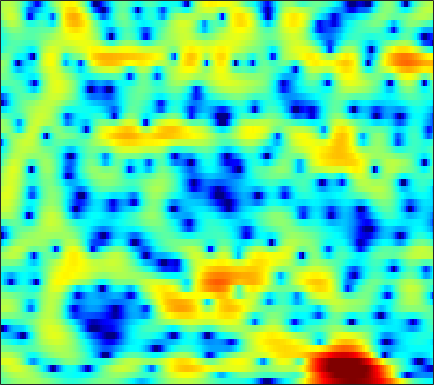

Values plotted in this chart, from the file beside it:
-1.831, -1.4893, -1.052, -0.64562, -0.35922, 0.016076, 0.35145, 0.57198, 0.82752, 1.0431, 1.2103, 1.303, 1.3848, 1.4148, 1.4009, 1.3419, 1.2279, 1.1022, 0.88759, 0.62758, 0.32572, 0.07404, -0.2862, -0.68334
-0.8845, -0.4043, 0.1898, 0.7161, 1.062, 1.451, 1.757, 1.931, 2.089, 2.16, 2.147, 2.082, 1.924, 1.685, 1.452, 1.076, 0.6297, 0.2526, -0.2965, -0.8824, -1.489, -1.941, -2.514, -3.033
0.3035, 1.134, 2.008, 2.658, 3.014, 3.327, 3.474, 3.482, 3.367, 3.119, 2.748, 2.402, 1.859, 1.231, 0.7065, -0.08478, -0.978, -1.736, -2.921, -4.397, -6.308, -8.181, -11.69, -17.72
3.369, 3.647, 3.901, 3.999, 3.961, 3.736, 3.305, 2.83, 1.964, 0.7976, -0.725, -2.147, -4.456, -7.129, -8.979, -9.85, -8.585, -7.269, -5.789, -4.775, -4.142, -3.84, -3.562, -3.306
1.908, 2.035, 2.102, 2.048, 1.921, 1.637, 1.214, 0.8047, 0.1203, -0.7103, -1.686, -2.478, -3.53, -4.429, -4.844, -4.898, -4.429, -3.854, -2.982, -2.132, -1.379, -0.8841, -0.3102, 0.17
-0.4159, -0.4361, -0.5311, -0.6868, -0.8346, -1.064, -1.322, -1.515, -1.755, -1.951, -2.094, -2.15, -2.138, -2.024, -1.866, -1.566, -1.185, -0.8618, -0.4006, 0.06903, 0.5212, 0.8363, 1.212, 1.524
-2.441, -2.755, -3.195, -3.662, -4.036, -4.572, -5.127, -5.526, -5.955, -6.146, -5.986, -5.606, -4.808, -3.821, -3.032, -1.989, -1.002, -0.3185, 0.5032, 1.221, 1.832, 2.215, 2.626, 2.925
-6.83, -7.402, -7.829, -8.044, -8.219, -8.685, -9.636, -10.85, -13.62, -19.2, -31.74, -18.68, -11.61, -7.536, -5.326, -3.039, -1.257, -0.1614, 1.041, 1.994, 2.74, 3.177, 3.605, 3.873
-21.46, -25.46, -15.77, -11.64, -9.905, -8.514, -7.79, -7.546, -7.437, -7.295, -6.869, -6.244, -5.049, -3.648, -2.572, -1.209, 0.008689, 0.8142, 1.735, 2.483, 3.054, 3.372, 3.654, 3.771
-4.471, -4.732, -4.719, -4.429, -4.129, -3.716, -3.361, -3.134, -2.876, -2.614, -2.308, -2.034, -1.583, -1.047, -0.603, 0.03735, 0.6934, 1.169, 1.752, 2.247, 2.623, 2.815, 2.933, 2.874
0.2532, 0.1922, 0.122, 0.05167, -0.01626, -0.1347, -0.3244, -0.5049, -0.7896, -1.138, -1.499, -1.752, -1.978, -1.995, -1.82, -1.345, -0.6552, -0.07324, 0.6921, 1.372, 1.894, 2.155, 2.313, 2.226
2.073, 2.225, 2.287, 2.212, 2.063, 1.725, 1.21, 0.6883, -0.22, -1.454, -3.096, -4.705, -7.49, -10.61, -11.28, -8.501, -5.178, -3.169, -1.11, 0.3877, 1.44, 1.972, 2.36, 2.411
1.608, 1.83, 1.947, 1.898, 1.746, 1.413, 0.9342, 0.4343, -0.4159, -1.508, -2.878, -4.088, -5.833, -7.208, -7.409, -6.272, -4.365, -2.936, -1.25, 0.1065, 1.125, 1.685, 2.155, 2.323
0.3019, 0.2967, 0.2248, 0.06974, -0.0765, -0.317, -0.5931, -0.8377, -1.191, -1.59, -2.039, -2.352, -2.714, -2.908, -2.883, -2.619, -2.075, -1.52, -0.6701, 0.213, 1.034, 1.57, 2.134, 2.474
-1.833, -2.238, -2.863, -3.475, -3.788, -3.932, -3.773, -3.512, -3.176, -2.976, -2.978, -3.135, -3.516, -4.055, -4.449, -4.784, -4.569, -3.933, -2.606, -1.058, 0.4466, 1.435, 2.529, 3.327
-5.435, -6.427, -8.729, -12.73, -17.55, -18.08, -11.9, -9.03, -6.679, -5.416, -4.913, -5.008, -5.74, -7.351, -9.438, -14.62, -41.78, -16.17, -8.374, -4.128, -1.237, 0.4159, 2.125, 3.399
-5.757, -6.159, -7.099, -8.2, -8.807, -8.849, -7.998, -7.139, -6.12, -5.427, -5.089, -5.055, -5.289, -5.742, -6.153, -6.537, -6.405, -5.794, -4.452, -2.814, -1.164, -0.01569, 1.342, 2.501
-3.004, -3.047, -3.153, -3.303, -3.381, -3.417, -3.412, -3.408, -3.449, -3.548, -3.76, -3.974, -4.313, -4.604, -4.734, -4.717, -4.387, -3.95, -3.142, -2.162, -1.101, -0.3161, 0.6864, 1.619
-0.3614, -0.242, -0.09893, -0.006138, 0.002286, -0.05754, -0.2276, -0.4421, -0.8602, -1.476, -2.345, -3.177, -4.513, -6.004, -7.016, -7.681, -7.111, -6.096, -4.505, -3.005, -1.75, -0.9603, -0.07838, 0.6553
0.7458, 1.195, 1.701, 2.095, 2.304, 2.436, 2.397, 2.238, 1.807, 1.061, -0.0577, -1.235, -3.412, -6.728, -10.49, -16.69, -11.82, -7.912, -4.648, -2.686, -1.6, -1.203, -1.134, -1.461
-1.792, -0.9293, 0.06949, 0.9259, 1.481, 2.078, 2.477, 2.637, 2.646, 2.425, 1.979, 1.507, 0.7245, -0.1207, -0.6696, -1.099, -1.089, -0.8634, -0.4833, -0.2714, -0.4137, -0.8761, -2.143, -4.527
-7.856, -6.784, -5.188, -3.583, -2.494, -1.225, -0.2157, 0.3658, 0.9354, 1.296, 1.466, 1.505, 1.475, 1.394, 1.328, 1.254, 1.207, 1.183, 1.119, 0.9629, 0.6753, 0.3451, -0.252, -0.9465
-21.77, -17, -11.63, -8.008, -6, -3.994, -2.521, -1.687, -0.8407, -0.2433, 0.1701, 0.3973, 0.6303, 0.8207, 0.9443, 1.104, 1.252, 1.354, 1.455, 1.515, 1.508, 1.464, 1.365, 1.237
-11.34, -10.34, -8.307, -6.288, -4.992, -3.611, -2.6, -2.051, -1.558, -1.279, -1.113, -1.027, -0.8925, -0.6796, -0.4462, -0.04442, 0.4218, 0.777, 1.232, 1.626, 1.934, 2.103, 2.244, 2.29
-3.019, -2.722, -2.227, -1.734, -1.433, -1.16, -1.097, -1.211, -1.61, -2.278, -3.148, -3.847, -4.552, -4.616, -4.117, -2.963, -1.612, -0.6496, 0.4817, 1.39, 2.085, 2.469, 2.8, 2.942
1.251, 1.38, 1.468, 1.445, 1.324, 0.9964, 0.4098, -0.2398, -1.453, -3.196, -5.784, -8.662, -15.55, -26.22, -13.81, -7.686, -4.232, -2.396, -0.5628, 0.7823, 1.75, 2.264, 2.699, 2.862
2.798, 2.881, 2.865, 2.691, 2.453, 1.946, 1.209, 0.4923, -0.6842, -2.121, -3.742, -4.98, -6.334, -6.82, -6.449, -5.271, -3.789, -2.68, -1.343, -0.2125, 0.6703, 1.159, 1.578, 1.714
3.187, 3.336, 3.399, 3.272, 3.045, 2.562, 1.874, 1.225, 0.173, -1.029, -2.326, -3.287, -4.431, -5.199, -5.43, -5.191, -4.404, -3.594, -2.43, -1.34, -0.4308, 0.09652, 0.5565, 0.7334
3.154, 3.498, 3.774, 3.82, 3.682, 3.298, 2.662, 2.006, 0.8741, -0.5641, -2.385, -4.038, -6.788, -10.22, -12.6, -12.16, -8.81, -6.508, -4.087, -2.3, -1.023, -0.336, 0.2459, 0.489
2.281, 2.918, 3.492, 3.772, 3.798, 3.582, 3.068, 2.489, 1.476, 0.1164, -1.585, -3.14, -5.63, -8.439, -10.11, -9.943, -7.601, -5.764, -3.693, -2.119, -0.9862, -0.398, 0.07313, 0.2023
1.301, 2.084, 2.837, 3.291, 3.453, 3.402, 3.069, 2.646, 1.849, 0.8374, -0.3504, -1.28, -2.449, -3.365, -3.763, -3.823, -3.409, -2.878, -2.046, -1.264, -0.6404, -0.3399, -0.1771, -0.3183
0.9957, 1.769, 2.624, 3.237, 3.495, 3.591, 3.393, 3.037, 2.264, 1.206, -0.14, -1.28, -2.814, -4.09, -4.568, -4.372, -3.482, -2.621, -1.53, -0.6364, -0.03895, 0.1998, 0.2053, -0.1462
-0.3639, 0.804, 2.117, 3.071, 3.546, 3.874, 3.836, 3.555, 2.831, 1.616, -0.1718, -2.1, -5.853, -12.82, -26.42, -11.65, -5.877, -3.405, -1.286, 0.05332, 0.8044, 1.076, 1.047, 0.6071
-3.127, -1.405, 0.3412, 1.575, 2.274, 2.891, 3.135, 3.101, 2.766, 2.069, 1.019, 0.02863, -1.454, -2.775, -3.271, -2.954, -1.927, -1.052, -0.06133, 0.6274, 0.9929, 1.055, 0.8633, 0.3507
-3.72, -2.695, -1.4, -0.2066, 0.5408, 1.332, 1.896, 2.155, 2.276, 2.202, 1.942, 1.692, 1.298, 0.9438, 0.7479, 0.604, 0.5928, 0.6121, 0.6529, 0.6325, 0.5239, 0.3421, -0.01646, -0.5446
-5.609, -4.686, -3.222, -1.741, -0.7695, 0.3047, 1.155, 1.634, 2.085, 2.355, 2.478, 2.47, 2.371, 2.192, 2.009, 1.693, 1.309, 0.9808, 0.5101, 0.04209, -0.395, -0.6718, -1.003, -1.316
-13.53, -8.809, -4.967, -2.532, -1.201, 0.1277, 1.057, 1.581, 2.147, 2.547, 2.843, 2.972, 3.039, 2.923, 2.699, 2.198, 1.417, 0.6599, -0.5914, -1.952, -3.102, -3.517, -3.387, -2.787
-4.196, -3.264, -1.849, -0.7084, -0.1183, 0.3981, 0.6601, 0.7937, 1.011, 1.408, 1.951, 2.422, 2.932, 3.189, 3.154, 2.735, 1.792, 0.6306, -1.719, -5.652, -13.61, -24.18, -9.71, -4.838
1.129, 0.9905, 0.7933, 0.4315, -0.02386, -1.069, -2.666, -4.239, -6.186, -5.619, -2.994, -1.043, 0.9471, 2.253, 2.826, 3.076, 2.794, 2.248, 1.136, -0.294, -1.601, -2.057, -1.774, -0.9767
1.046, 0.7217, 0.2006, -0.495, -1.225, -2.63, -4.687, -6.811, -9.826, -9.108, -5.364, -2.922, -0.5058, 1.16, 2.026, 2.746, 3.066, 3.104, 2.935, 2.621, 2.249, 1.957, 1.593, 1.172
-1.678, -1.892, -2.111, -2.33, -2.502, -2.736, -3.013, -3.128, -3.079, -2.601, -1.74, -0.9497, 0.1042, 1.064, 1.658, 2.285, 2.711, 2.909, 3.006, 2.969, 2.792, 2.569, 2.144, 1.533
-6.661, -6.65, -6.159, -5.369, -4.717, -3.887, -3.153, -2.655, -2.018, -1.387, -0.7446, -0.2766, 0.353, 0.9354, 1.329, 1.789, 2.169, 2.388, 2.606, 2.708, 2.695, 2.609, 2.36, 1.957
-19.61, -18.09, -12.76, -9.108, -7.15, -5.253, -3.84, -3.03, -2.158, -1.487, -0.9485, -0.608, -0.1985, 0.1625, 0.4331, 0.7894, 1.156, 1.434, 1.806, 2.13, 2.387, 2.514, 2.581, 2.515
-12.31, -11.83, -9.84, -7.587, -6.149, -4.605, -3.458, -2.805, -2.195, -1.821, -1.644, -1.591, -1.636, -1.689, -1.677, -1.496, -1.083, -0.6117, 0.1295, 0.9326, 1.678, 2.151, 2.653, 2.978
-5.235, -4.929, -4.387, -3.715, -3.252, -2.702, -2.296, -2.114, -2.058, -2.226, -2.659, -3.19, -4.188, -5.487, -6.552, -7.438, -6.774, -5.35, -3.137, -1.124, 0.5197, 1.514, 2.535, 3.256
-2.083, -1.916, -1.753, -1.685, -1.664, -1.717, -1.865, -2.058, -2.407, -2.932, -3.699, -4.531, -6.082, -8.562, -11.5, -18.12, -15.48, -10.03, -5.39, -2.294, -0.09247, 1.163, 2.413, 3.28
-0.4637, -0.5499, -0.805, -1.239, -1.632, -2.251, -2.909, -3.37, -3.895, -4.311, -4.67, -4.931, -5.36, -5.799, -6.024, -5.953, -5.137, -4.09, -2.389, -0.675, 0.8286, 1.761, 2.72, 3.349
0.643, 0.3236, -0.3577, -1.332, -2.357, -4.037, -6.003, -7.321, -8.273, -7.885, -6.911, -6.185, -5.419, -4.762, -4.259, -3.434, -2.364, -1.455, -0.1086, 1.175, 2.319, 3.013, 3.672, 3.973
1.023, 0.7971, 0.1617, -0.9374, -2.279, -4.849, -9.132, -14.58, -21.79, -12.62, -8.825, -7.426, -6.567, -6.32, -6.147, -5.221, -3.454, -1.84, 0.2805, 2.1, 3.503, 4.266, 4.893, 5.036
-1.323, -0.7908, -0.4934, -0.7295, -1.181, -2.219, -3.479, -4.375, -5.211, -5.515, -5.656, -6.135, -7.472, -10.69, -16.25, -22.43, -9.156, -4.842, -1.098, 1.437, 3.177, 4.081, 4.816, 5.056
-4.797, -3.533, -2.465, -1.913, -1.727, -1.768, -1.99, -2.249, -2.64, -3.064, -3.58, -4.037, -4.819, -5.587, -5.973, -5.627, -4.289, -2.922, -1.102, 0.4805, 1.746, 2.48, 3.163, 3.53
-5.056, -4.203, -3.284, -2.575, -2.238, -1.918, -1.797, -1.802, -1.889, -2.069, -2.309, -2.474, -2.682, -2.787, -2.722, -2.464, -1.979, -1.484, -0.7662, -0.01131, 0.686, 1.153, 1.683, 2.095
-4.401, -3.723, -2.858, -2.155, -1.753, -1.367, -1.158, -1.093, -1.124, -1.253, -1.424, -1.573, -1.711, -1.79, -1.775, -1.674, -1.459, -1.253, -0.9143, -0.5553, -0.183, 0.09136, 0.4734, 0.8839
-3.666, -2.662, -1.564, -0.7621, -0.2942, 0.0604, 0.1964, 0.1545, -0.06786, -0.4166, -0.8373, -1.171, -1.562, -1.821, -1.944, -1.94, -1.824, -1.706, -1.523, -1.396, -1.313, -1.272, -1.183, -0.9363
-2.089, -0.721, 0.6007, 1.5, 1.909, 2.142, 2.031, 1.724, 1.054, 0.09234, -1.106, -2.06, -3.273, -4.066, -4.238, -3.966, -3.439, -3.024, -2.674, -2.599, -2.938, -3.492, -4.657, -5.926
0.1692, 1.266, 2.36, 3.049, 3.266, 3.254, 2.822, 2.222, 1.011, -0.7891, -3.331, -5.938, -10.78, -16.77, -15.03, -10.37, -7.476, -6.072, -4.913, -4.371, -4.496, -5.135, -6.981, -10.53
1.247, 1.856, 2.456, 2.768, 2.827, 2.607, 2.038, 1.359, 0.04837, -1.725, -4.087, -6.185, -9.38, -11.89, -12.36, -11.54, -10.3, -9.347, -7.995, -6.743, -5.637, -4.979, -4.251, -3.47
1.448, 1.732, 2.014, 2.15, 2.16, 1.95, 1.499, 0.9757, 0.008062, -1.264, -2.836, -4.194, -6.159, -8.319, -10.04, -12.79, -15.71, -16.36, -13.4, -9.73, -6.858, -5.133, -3.265, -1.692
